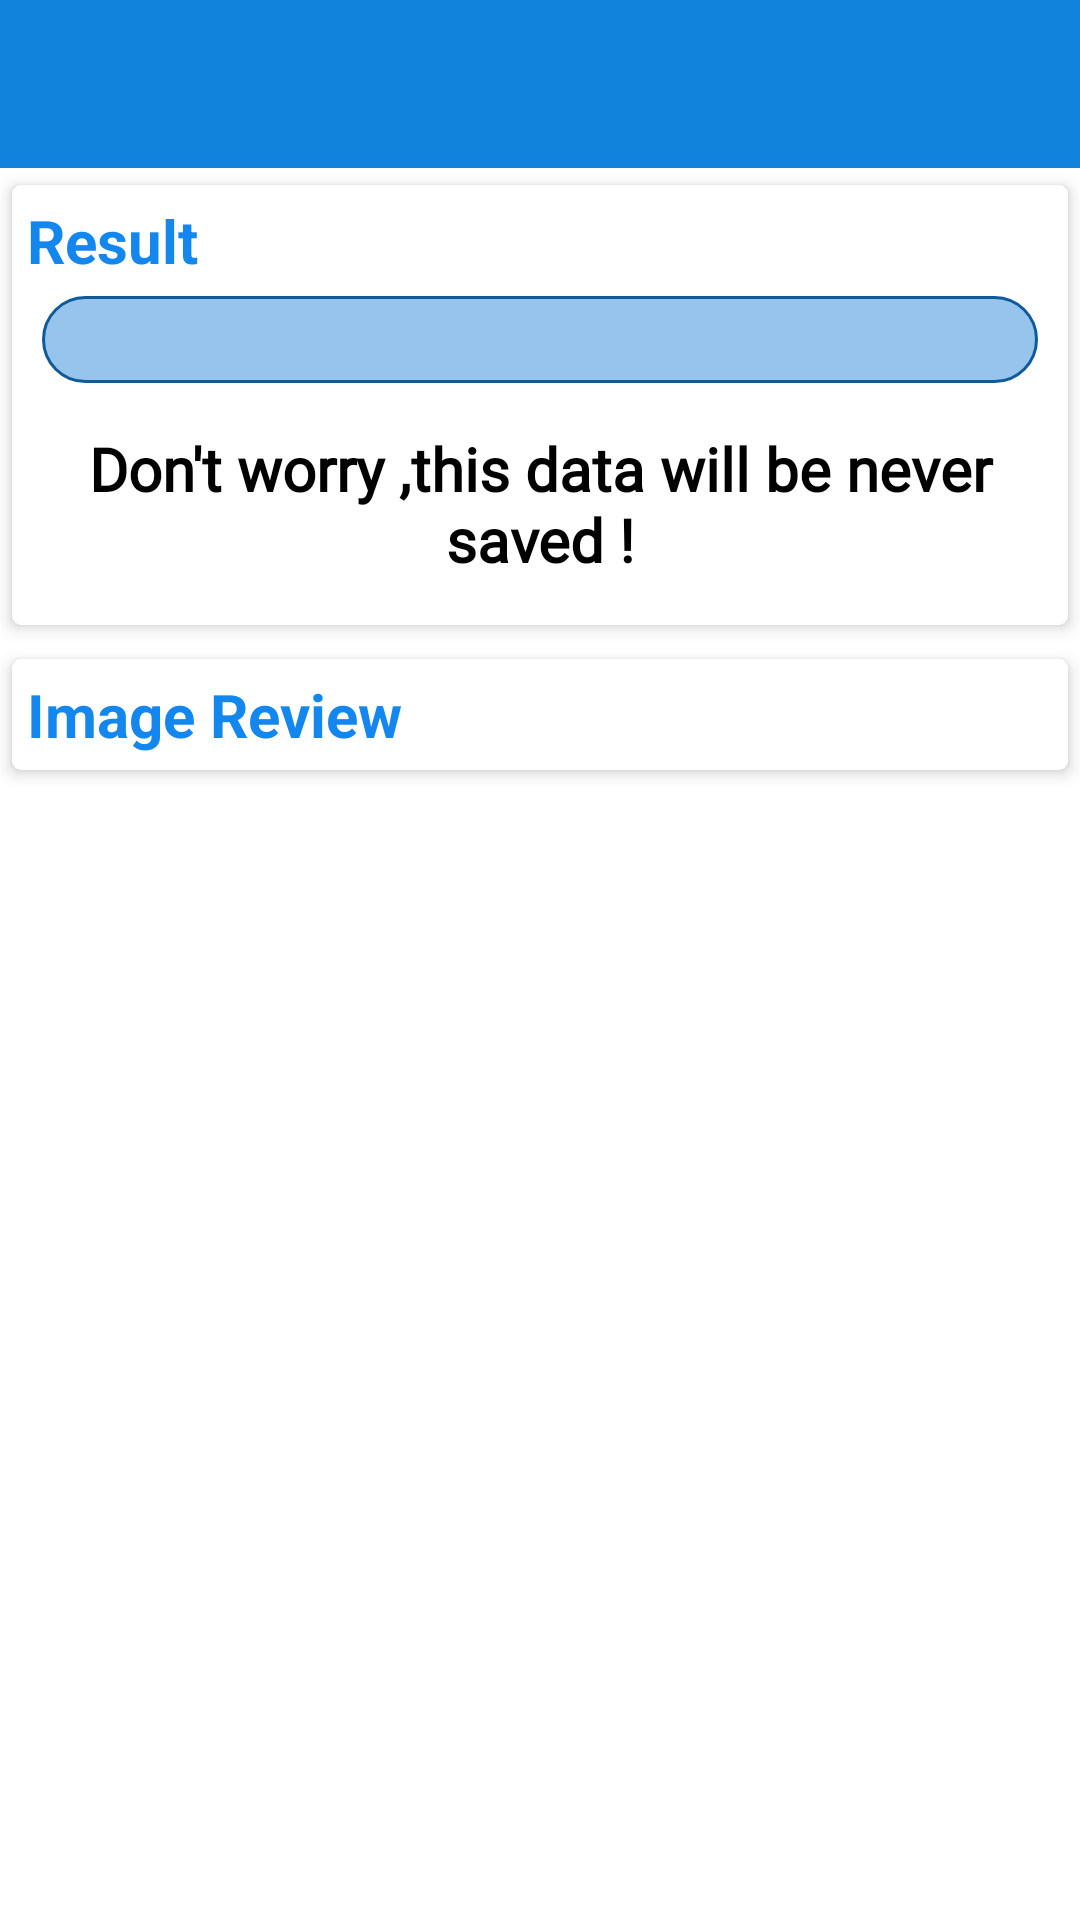

Write the Android layout XML for this screen, with the resource values it uses.
<!-- AndroidManifest.xml: activity theme Theme.MaterialComponents.DayNight.NoActionBar -->
<!-- res/layout/activity_scan_id_card.xml -->
<?xml version="1.0" encoding="utf-8"?>
<RelativeLayout xmlns:android="http://schemas.android.com/apk/res/android"
    xmlns:app="http://schemas.android.com/apk/res-auto"
    xmlns:tools="http://schemas.android.com/tools"
    android:layout_width="match_parent"
    android:layout_height="match_parent"
    tools:context=".ScanIdCardActivity">

    <androidx.appcompat.widget.Toolbar
        android:backgroundTint="@color/notSeen"
        android:id="@+id/first_toolbar"
        android:minHeight="?attr/actionBarSize"
        android:layout_width="match_parent"
        android:layout_height="wrap_content"
        app:titleTextColor="@android:color/white"
        android:background="?attr/colorPrimary">
    </androidx.appcompat.widget.Toolbar>

    <ScrollView
        android:layout_below="@id/first_toolbar"
        android:layout_width="match_parent"
        android:layout_height="wrap_content" >
        <LinearLayout
            android:orientation="vertical"
            android:layout_width="match_parent"
            android:layout_height="wrap_content">

            <androidx.cardview.widget.CardView
                android:layout_width="match_parent"
                android:layout_height="wrap_content"
                app:cardBackgroundColor="#fff"
                app:cardUseCompatPadding="true"
                app:cardCornerRadius="3dp"
                app:cardElevation="3dp">

                <LinearLayout
                    android:layout_width="match_parent"
                    android:layout_height="wrap_content"
                    android:orientation="vertical"
                    android:padding="5dp">

                    <TextView

                        android:textSize="20dp"
                        android:text="Result"
                        android:textStyle="bold"
                        android:textColor="#1387ED"
                        android:layout_width="match_parent"
                        android:layout_height="wrap_content" />
                    <TextView
                        android:background="@drawable/border_blue"
                        android:layout_margin="5dp"
                        android:layout_marginTop="5dp"
                        android:id="@+id/number"
                        android:layout_width="match_parent"
                        android:layout_height="wrap_content"
                        android:padding="5dp"/>

                    <TextView
                        android:textColor="@color/black"
                        android:textStyle="bold"
                        android:textSize="20dp"
                        android:gravity="center"
                        android:fontFamily="@font/cardo"
                        android:layout_margin="10dp"
                        android:layout_marginTop="5dp"
                        android:layout_width="match_parent"
                        android:layout_height="wrap_content"
                        android:text="Don't worry ,this data will be never saved !"/>



                </LinearLayout>



            </androidx.cardview.widget.CardView>

            <androidx.cardview.widget.CardView
                android:layout_width="match_parent"
                android:layout_height="wrap_content"
                app:cardBackgroundColor="#fff"
                app:cardUseCompatPadding="true"
                app:cardCornerRadius="3dp"
                app:cardElevation="3dp">

                <LinearLayout
                    android:layout_width="match_parent"
                    android:layout_height="wrap_content"
                    android:orientation="vertical"
                    android:padding="5dp">

                    <TextView
                        android:textSize="20dp"
                        android:text="Image Review"
                        android:textStyle="bold"
                        android:textColor="#1387ED"
                        android:layout_width="match_parent"
                        android:layout_height="wrap_content" />

                    <ImageView
                        android:id="@+id/mPreviewIv"
                        android:layout_width="wrap_content"
                        android:layout_height="wrap_content"
                        android:maxHeight="250dp"/>
                </LinearLayout>

            </androidx.cardview.widget.CardView>

        </LinearLayout>


    </ScrollView>

</RelativeLayout>
<!-- resources referenced by this layout -->
<resources>
  <color name="black">#000000</color>
  <color name="notSeen">#1183DD</color>
  <!-- drawable border_blue (drawable-v24) -->
  <?xml version="1.0" encoding="utf-8"?>
  <shape
      xmlns:android="http://schemas.android.com/apk/res/android"
      android:shape="rectangle">
  
      
      <solid
          android:color="#A35DA3E1">
      </solid>
  
      
      <stroke
          android:width="1dp"
          android:color="#115A9A" >
      </stroke>
  
      
      <padding
          android:left="5dp"
          android:top="5dp"
          android:right="5dp"
          android:bottom="5dp" >
      </padding>
  
      
      <corners
          android:radius="15dp" >
      </corners>
  
  </shape>
</resources>
